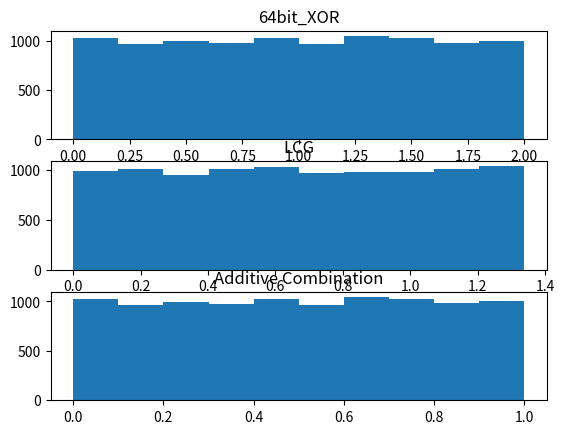
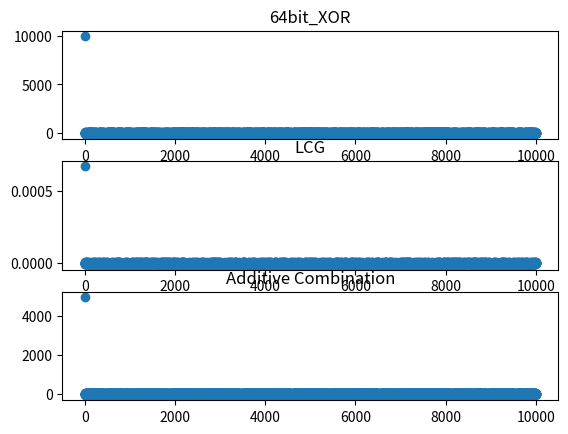
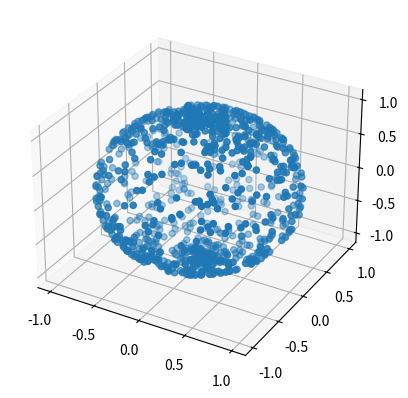
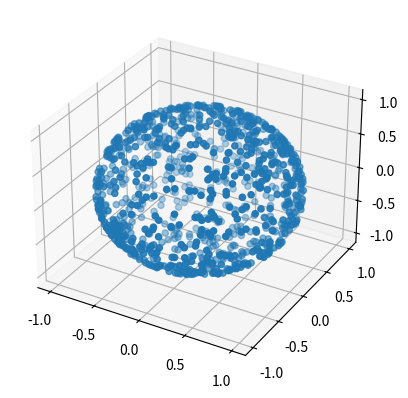

These figures' Python source, in order:
# Random Number Generators
# RNG "States" are based on all info that the RNG has available.
# The RNG should not reveal its entire info to the user, otherwise the user can predict the next number
# A and B are sub RNGs
# A output not based on B output, but uses intermediate output
# A and B both use their own seed


from math import pi
from collections.abc import Iterable

import numpy as np
from matplotlib import pyplot as plt


def rng_64bit_xor_shift(x: np.uint64 = np.uint64(123456789), a_iter: Iterable[np.uint64] = (np.uint64(21), np.uint64(35), np.uint64(4)), size: int = 1, scale_uniform: bool = False):
    """Use the 64-bit XOR-shift method for making a Random Number Generator on slide 14 of lecture 5.
    x is the seed, which should be an unsigned 64 bit integer, not 0.
    We use a numpy variable, as Python built-in variables will automatically extend if bits are moved out of range (which is what we want to use here: moving bits out of range hides info for the user).
    a is an iterable of ints containing the coefficients that will be used to bitshift x by a certain amount before doing an XOR operation with itself.
    Size is the number of random numbers generated. scale_uniform scales the output to the range [0,1]
    """
    x = np.uint64(x)
    a_list = [np.uint64(a) for a in a_iter]  # Convert all coefficients to np.uint64 variables once, to ensure no error occurs if the user does not supply these in np.uint64 format
    if x == 0:
        raise ValueError("x cannot have 0 as a starting value")

    random_values_array = np.zeros(size, dtype=np.uint64)
    for i in range(len(random_values_array)):
        for j, a in enumerate(a_list):
            x = x ^ (x >> a) if j % 2 == 0 else x ^ (x << a)  # Even coefficients are used to shift x a bits to the right, odd coefficients are used to shift x a bits to the left
            # This is necessary to ensure randomness: otherwise we would only be changing e.g. the lower significant bits, and numbers would oscillate around the starting seed value
        random_values_array[i] = x
    if scale_uniform:
        return random_values_array / np.iinfo(np.int64).max  # Division operator converts dtypes to np.float64, which is what we want here
    return random_values_array


def lcg(x: np.uint64 = np.uint64(123456789), a: np.uint64 = np.uint64(7654321), c: np.uint64 = np.uint64(3333333), m: np.uint64 = np.uint64(1234543212345), size: int = 1, scale_uniform: bool = False):
    """Implement a (Multiple) Linear Congruential Generator.
    When c=0 we are dealing with a MLCG.
    This RNG is bad on its own but a good building block for more complex RNGs.
    Size is the number of random numbers generated. scale_uniform scales the output to the range [0,1]
    """
    x, a, c, m = np.uint64(x), np.uint64(a), np.uint64(c), np.uint64(m)  # Cast to unsigned integers should user forget to do so
    random_values_array = np.zeros(size, dtype=np.uint64)
    for i in range(len(random_values_array)):
        x = (a * x + c) % m
        random_values_array[i] = x
    if scale_uniform:
        return random_values_array / np.iinfo(np.int64).max
    return random_values_array


def additive_combined_rng(
    x1: np.uint64 = np.uint64(123456789),
    x2: np.uint64 = np.uint64(987654321),
    a_iter: Iterable[np.uint64] = (np.uint64(21), np.uint64(35), np.uint64(4)),
    a: np.uint64 = np.uint64(7654321),
    c: np.uint64 = np.uint64(3333333),
    m: np.uint64 = np.uint64(1234543212345),
    size: int = 1,
    scale_uniform: bool = True,
):
    P_64 = rng_64bit_xor_shift(x1, size=size, scale_uniform=scale_uniform)
    P_lcg = lcg(x2, size=size, scale_uniform=scale_uniform)
    P_add = P_64 + P_lcg
    if scale_uniform:
        return P_add / 2  # Both sub generator outputs have been scaled to [0,1) range, so here we need to divide by 2
    return P_add


def theta_phi_1a(P1, P2):
    theta = pi * P1
    phi = 2 * pi * P2
    return theta, phi


def theta_phi_1b(P1, P2):
    theta = np.arccos(1 - 2 * P1)
    phi = 2 * pi * P2
    return theta, phi


def main():
    num_points = 1000
    rng_size = 10000
    # We need TWO DIFFERENT random number generators, otherwise every theta, phi pair uses the same random number
    # Then we get a helix with the shape theta = 2 phi
    P_64 = rng_64bit_xor_shift(size=rng_size, scale_uniform=True)
    print(P_64)

    P_lcg = lcg(size=rng_size, scale_uniform=True)
    print(P_lcg)

    P_add = additive_combined_rng(size=rng_size, scale_uniform=True)
    print(P_add)

    rngs_dict = {"64bit_XOR": P_64, "LCG": P_lcg, "Additive Combination": P_add}

    fig, axs = plt.subplots(3, 1)
    for i, key in enumerate(rngs_dict):
        axs[i].set_title(key)
        axs[i].hist(rngs_dict[key])

    x = np.arange(rng_size)
    fig, axs = plt.subplots(3, 1)
    for i, key in enumerate(rngs_dict):
        freqs = np.fft.fft(rngs_dict[key])
        axs[i].set_title(key)
        axs[i].scatter(x, freqs)

    P_u1 = np.random.uniform(0, 1, size=num_points)
    P_u2 = np.random.uniform(0, 1, size=num_points)
    r = np.ones(num_points)

    theta_1a, phi_1a = theta_phi_1a(P_u1, P_u2)
    x_1a = r * np.sin(theta_1a) * np.cos(phi_1a)
    y_1a = r * np.sin(theta_1a) * np.sin(phi_1a)
    z_1a = r * np.cos(theta_1a)

    ax = plt.figure().add_subplot(projection="3d")
    ax.scatter(x_1a, y_1a, z_1a)

    theta_1b, phi_1b = theta_phi_1b(P_u1, P_u2)
    x_1b = r * np.sin(theta_1b) * np.cos(phi_1b)
    y_1b = r * np.sin(theta_1b) * np.sin(phi_1b)
    z_1b = r * np.cos(theta_1b)

    ax = plt.figure().add_subplot(projection="3d")
    ax.scatter(x_1b, y_1b, z_1b)

    plt.show()
    # As we can see, the second option corrects for the fact that a surface element on a unit sphere is compressed near the poles
    # In the case of the theta phi generation in 1a, we get more values near the poles
    # Think of a globe: Meridian lines converge as you get closer to the poles


main()
